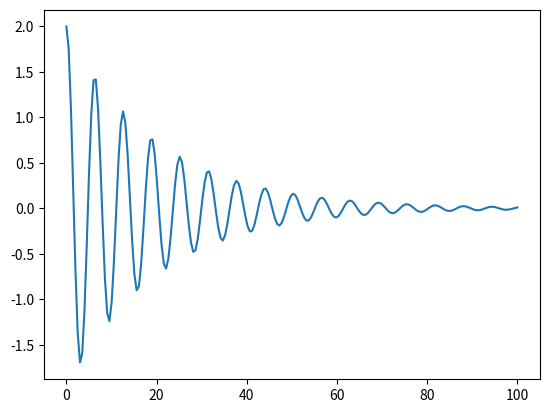

Here is the Python script that generated this plot:
import numpy as np
import scipy.integrate
import matplotlib.pyplot as plt


def dx(x,t):
    m = 1
    k = 1
    c = -.1
    dx1 = x[1]
    dx2 = 1.0/m * (-k*x[0] + c*x[1])
    return [dx1,dx2]



IC = [2,0]
time = np.linspace(0,100,200)

x = scipy.integrate.odeint(dx,IC,time)

plt.plot(time,x[:,0])
plt.show()
